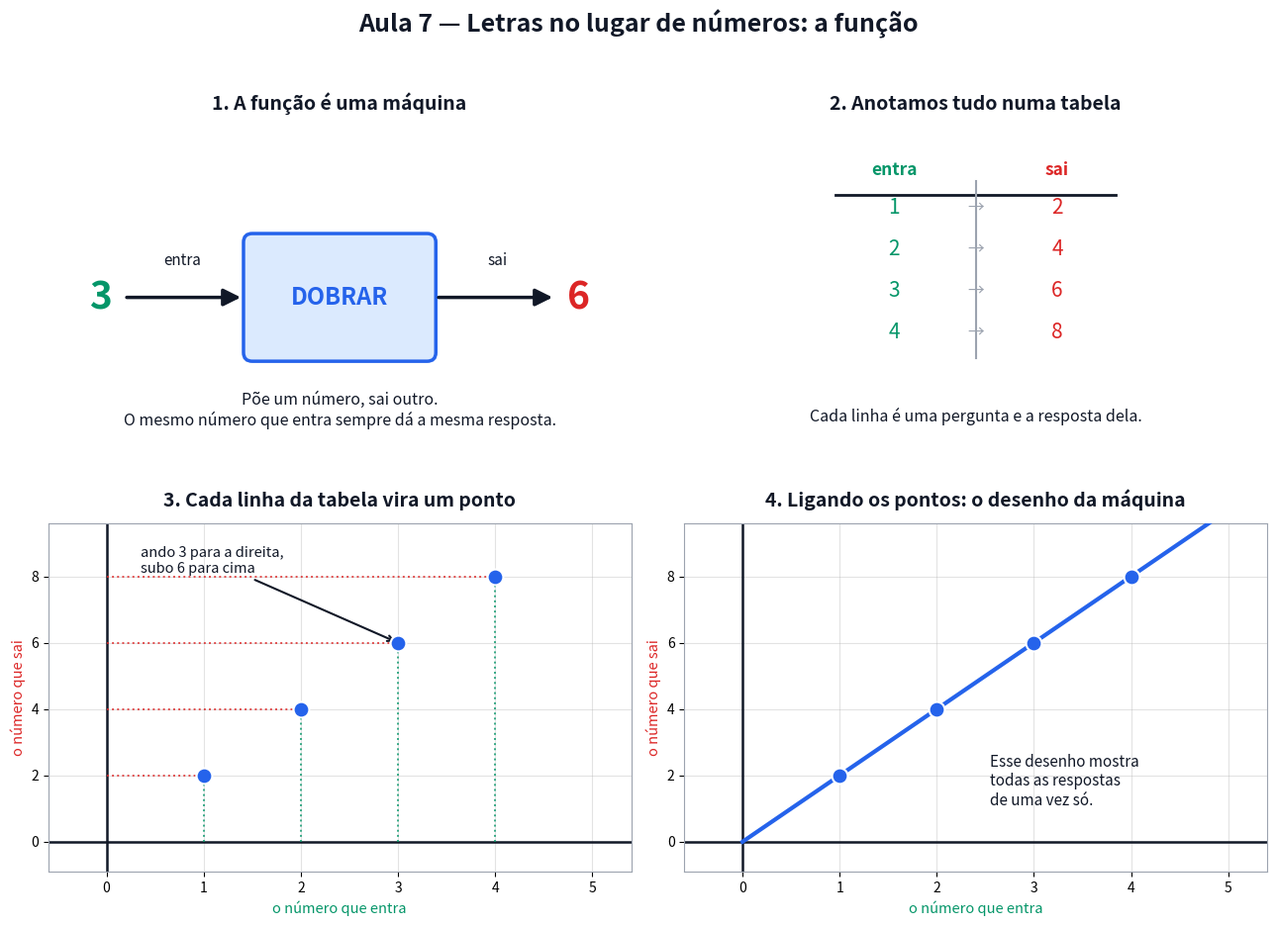

This figure's Python source: (Note: this script raises an exception after producing the figure.)
# Gera a figura estatica da Aula 7. Pode rodar de qualquer pasta: python scripts/figuras_aula07.py
# -*- coding: utf-8 -*-
from pathlib import Path
import numpy as np
import matplotlib
matplotlib.use("Agg")
import matplotlib.pyplot as plt
from matplotlib.patches import FancyBboxPatch, FancyArrowPatch

AZUL, VERM, VERDE, CINZA, TXT = "#2563eb", "#dc2626", "#059669", "#9ca3af", "#111827"

fig, ax = plt.subplots(2, 2, figsize=(13, 9.5))
fig.patch.set_facecolor("white")

# ---------------- 1. A maquina -------------------------------------------
a = ax[0, 0]
a.set_xlim(0, 10); a.set_ylim(0, 6); a.axis("off")
a.set_title("1. A função é uma máquina", fontsize=14, weight="bold", color=TXT, pad=12)

box = FancyBboxPatch((3.5, 2.1), 3.0, 1.9, boxstyle="round,pad=0.15",
                     facecolor="#dbeafe", edgecolor=AZUL, lw=2.5)
a.add_patch(box)
a.text(5.0, 3.05, "DOBRAR", fontsize=17, weight="bold", ha="center", va="center", color=AZUL)

a.add_patch(FancyArrowPatch((1.3, 3.05), (3.35, 3.05), arrowstyle="-|>",
                            mutation_scale=26, color=TXT, lw=2.5))
a.add_patch(FancyArrowPatch((6.65, 3.05), (8.7, 3.05), arrowstyle="-|>",
                            mutation_scale=26, color=TXT, lw=2.5))
a.text(0.9, 3.05, "3", fontsize=28, weight="bold", ha="center", va="center", color=VERDE)
a.text(9.1, 3.05, "6", fontsize=28, weight="bold", ha="center", va="center", color=VERM)
a.text(2.3, 3.6, "entra", fontsize=11, ha="center", color=TXT)
a.text(7.7, 3.6, "sai", fontsize=11, ha="center", color=TXT)

a.text(5.0, 1.1, "Põe um número, sai outro.\nO mesmo número que entra sempre dá a mesma resposta.",
       fontsize=11.5, ha="center", va="center", color=TXT)

# ---------------- 2. A tabela --------------------------------------------
a = ax[0, 1]
a.set_xlim(0, 10); a.set_ylim(0, 6); a.axis("off")
a.set_title("2. Anotamos tudo numa tabela", fontsize=14, weight="bold", color=TXT, pad=12)

entradas = [1, 2, 3, 4]
x0, y0, dy = 3.0, 4.6, 0.72
a.text(x0 + 0.6, y0 + 0.55, "entra", fontsize=12.5, weight="bold", ha="center", color=VERDE)
a.text(x0 + 3.4, y0 + 0.55, "sai", fontsize=12.5, weight="bold", ha="center", color=VERM)
a.plot([x0 - 0.4, x0 + 4.4], [y0 + 0.22, y0 + 0.22], color=TXT, lw=2)
a.plot([x0 + 2.0, x0 + 2.0], [y0 + 0.45, y0 - dy * 3.6], color=CINZA, lw=1.5)

for i, e in enumerate(entradas):
    y = y0 - i * dy
    a.text(x0 + 0.6, y, f"{e}", fontsize=15, ha="center", va="center", color=VERDE)
    a.text(x0 + 2.0, y, "→", fontsize=12, ha="center", va="center", color=CINZA)
    a.text(x0 + 3.4, y, f"{2*e}", fontsize=15, ha="center", va="center", color=VERM)

a.text(5.0, 1.0, "Cada linha é uma pergunta e a resposta dela.",
       fontsize=11.5, ha="center", va="center", color=TXT)

# ---------------- 3. Pontos no papel quadriculado -------------------------
def papel(a, titulo):
    a.set_xlim(-0.6, 5.4); a.set_ylim(-0.9, 9.6)
    a.set_xticks(range(0, 6)); a.set_yticks(range(0, 10, 2))
    a.grid(True, alpha=0.35, lw=0.8)
    a.axhline(0, color=TXT, lw=1.8); a.axvline(0, color=TXT, lw=1.8)
    a.set_title(titulo, fontsize=14, weight="bold", color=TXT, pad=12)
    a.set_xlabel("o número que entra", fontsize=10.5, color=VERDE)
    a.set_ylabel("o número que sai", fontsize=10.5, color=VERM)
    a.tick_params(labelsize=10)
    for s in a.spines.values():
        s.set_color(CINZA)

a = ax[1, 0]
papel(a, "3. Cada linha da tabela vira um ponto")
for e in entradas:
    a.plot([e, e], [0, 2 * e], color=VERDE, ls=":", lw=1.4, alpha=0.8)
    a.plot([0, e], [2 * e, 2 * e], color=VERM, ls=":", lw=1.4, alpha=0.8)
    a.scatter([e], [2 * e], s=130, color=AZUL, zorder=5, edgecolor="white", lw=1.5)
a.annotate("ando 3 para a direita,\nsubo 6 para cima", xy=(3, 6), xytext=(0.35, 8.1),
           fontsize=10.5, color=TXT,
           arrowprops=dict(arrowstyle="->", color=TXT, lw=1.5))

a = ax[1, 1]
papel(a, "4. Ligando os pontos: o desenho da máquina")
xs = np.linspace(0, 5, 100)
a.plot(xs, 2 * xs, color=AZUL, lw=3, zorder=3)
a.scatter(entradas, [2 * e for e in entradas], s=130, color=AZUL,
          zorder=5, edgecolor="white", lw=1.5)
a.text(2.55, 1.1, "Esse desenho mostra\ntodas as respostas\nde uma vez só.",
       fontsize=11, color=TXT)

fig.suptitle("Aula 7 — Letras no lugar de números: a função", fontsize=18, weight="bold", color=TXT)
fig.tight_layout(rect=[0, 0, 1, 0.955])
saida = Path(__file__).resolve().parent.parent / "aulas" / "07-letras-no-lugar-de-numeros" / "figuras.png"
fig.savefig(saida, dpi=150, facecolor="white")
print(f"Salvo em: {saida}")
